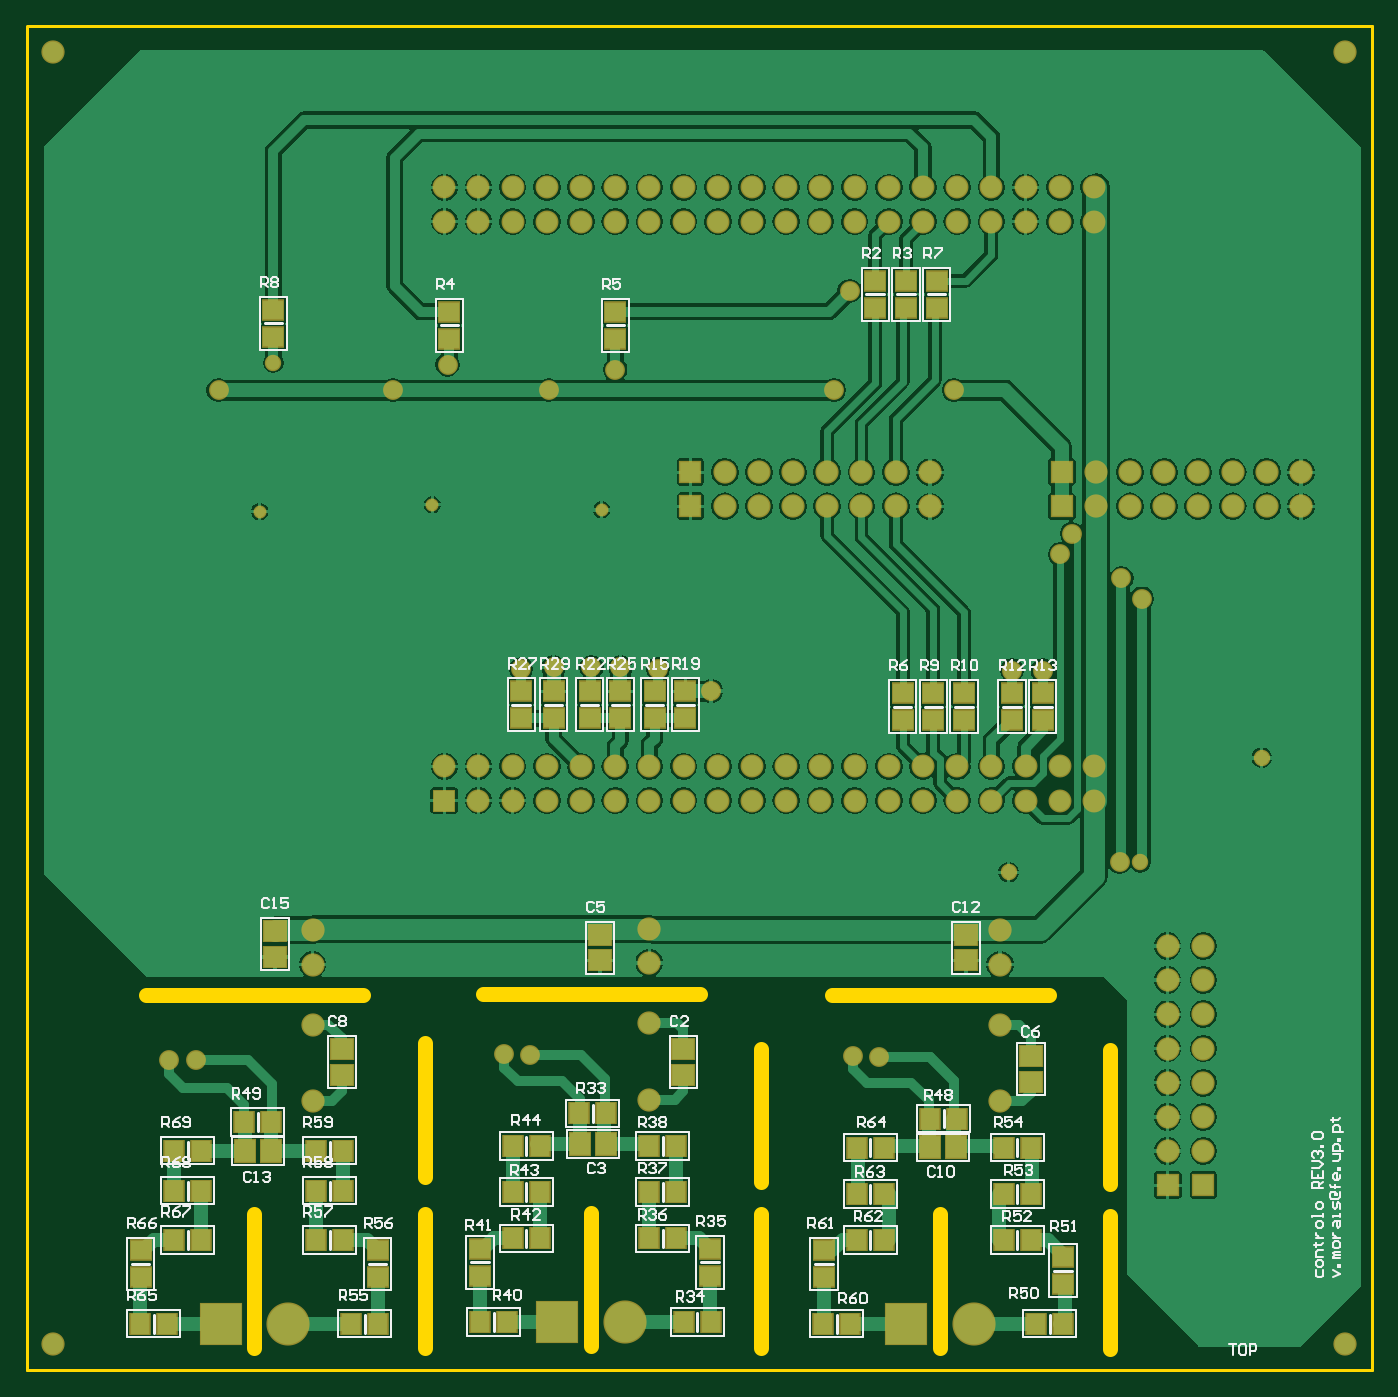
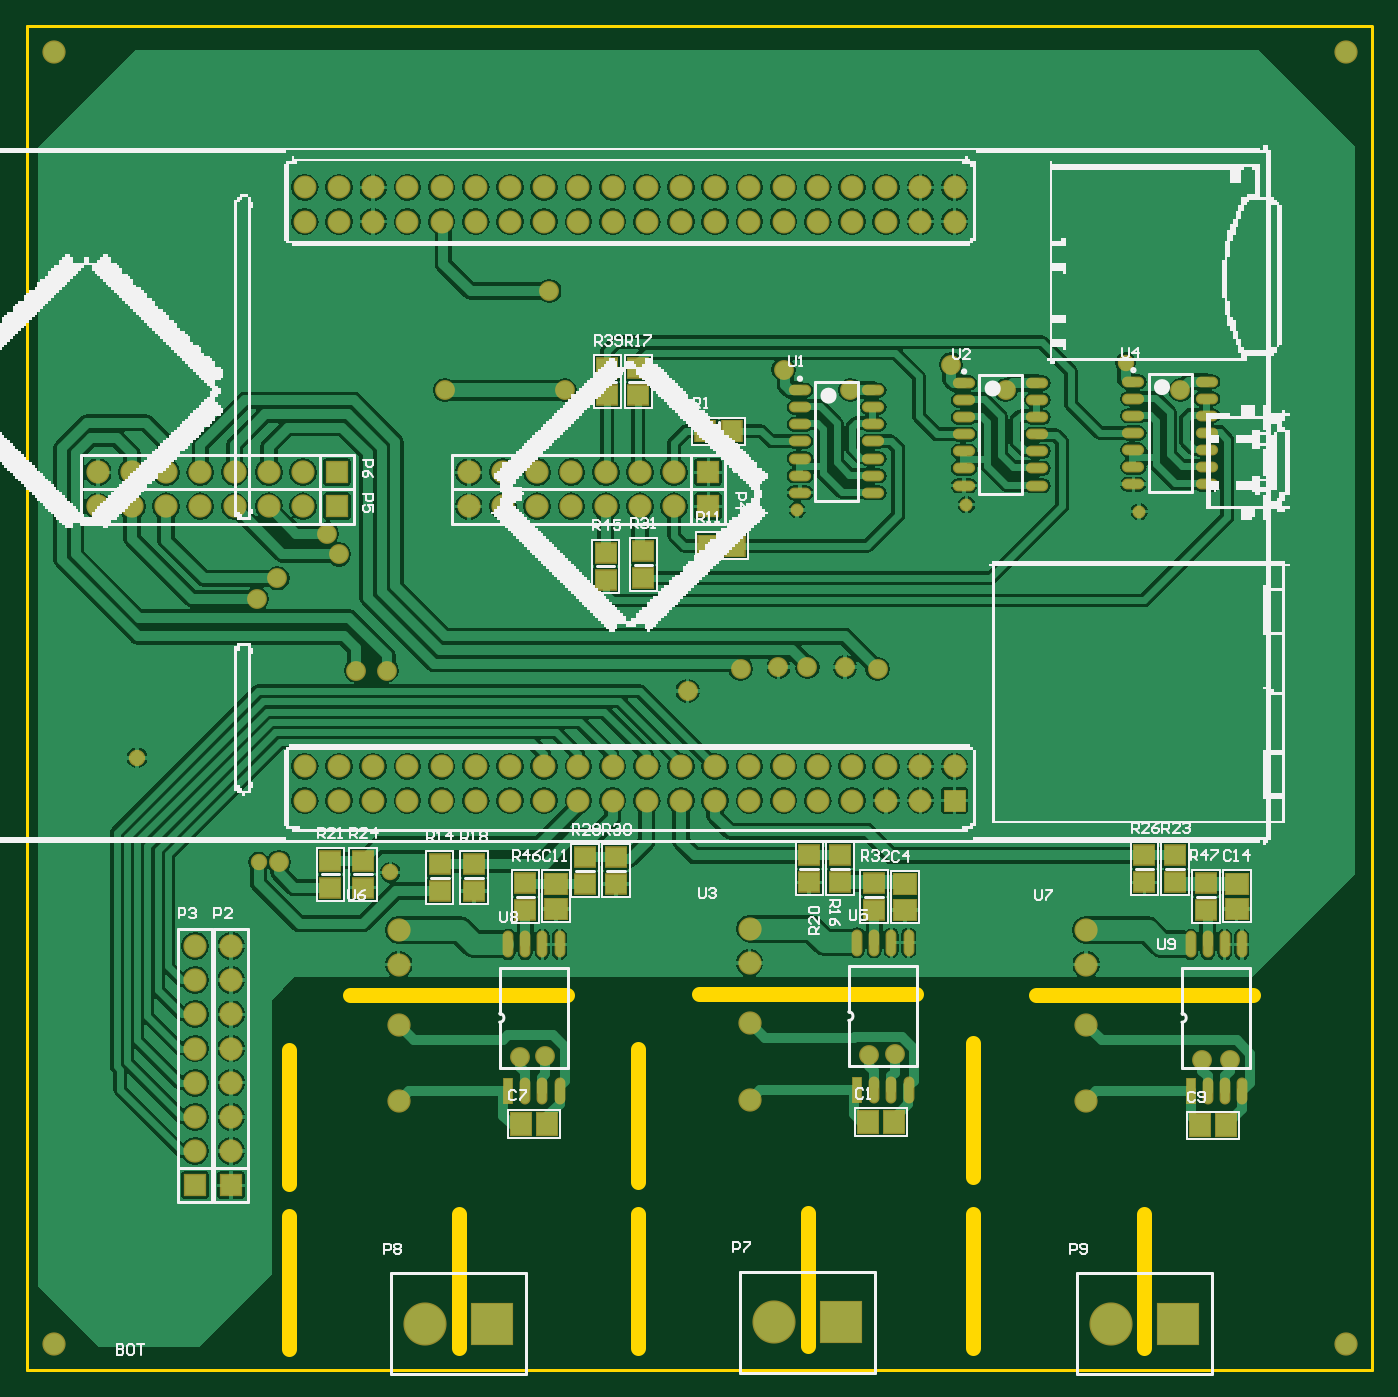
Circuit board: 9 layer files. Board 99.9 x 99.8 mm.
- bottom_copper: controlo_rev3.GBL (113539 bytes)
- bottom_silk: controlo_rev3.GBO (47230 bytes)
- paste: controlo_rev3.GBP (2753 bytes)
- bottom_mask: controlo_rev3.GBS (6839 bytes)
- outline: controlo_rev3.GKO (738 bytes)
- top_copper: controlo_rev3.GTL (83313 bytes)
- top_silk: controlo_rev3.GTO (34364 bytes)
- paste: controlo_rev3.GTP (2782 bytes)
- top_mask: controlo_rev3.GTS (6863 bytes)

=== bottom_copper: controlo_rev3.GBL (113539 bytes, source omitted) ===
=== bottom_silk: controlo_rev3.GBO (47230 bytes, source omitted) ===
=== paste: controlo_rev3.GBP ===
G04 Layer_Color=128*
%FSLAX25Y25*%
%MOIN*%
G70*
G01*
G75*
%ADD10R,0.06299X0.05905*%
%ADD11R,0.05512X0.05905*%
%ADD12R,0.05905X0.05512*%
%ADD13R,0.05905X0.06299*%
%ADD28O,0.02362X0.07087*%
%ADD29R,0.02362X0.07087*%
%ADD30O,0.05709X0.02362*%
D10*
X231000Y127260D02*
D03*
Y134740D02*
D03*
X32000Y127260D02*
D03*
Y134740D02*
D03*
X129000Y126977D02*
D03*
Y134458D02*
D03*
D11*
X187330Y267000D02*
D03*
X179456D02*
D03*
X186437Y233500D02*
D03*
X178563D02*
D03*
D12*
X287500Y133563D02*
D03*
Y141437D02*
D03*
X297000Y141437D02*
D03*
Y133563D02*
D03*
X255000Y132563D02*
D03*
Y140437D02*
D03*
X265000Y140437D02*
D03*
Y132563D02*
D03*
X240000Y126922D02*
D03*
Y134796D02*
D03*
X41000Y126922D02*
D03*
Y134796D02*
D03*
X138000Y126922D02*
D03*
Y134796D02*
D03*
X148000Y142937D02*
D03*
Y135063D02*
D03*
X157000Y135063D02*
D03*
Y142937D02*
D03*
X50000Y142937D02*
D03*
Y135063D02*
D03*
X59000Y135063D02*
D03*
Y142937D02*
D03*
X222500Y142437D02*
D03*
Y134563D02*
D03*
X213500Y134563D02*
D03*
Y142437D02*
D03*
X207000Y277563D02*
D03*
Y285437D02*
D03*
X205500Y231937D02*
D03*
Y224063D02*
D03*
X216000Y277563D02*
D03*
Y285437D02*
D03*
X216500Y231437D02*
D03*
Y223563D02*
D03*
D13*
X233760Y64500D02*
D03*
X241240D02*
D03*
X35260Y64000D02*
D03*
X42740D02*
D03*
X132197Y65000D02*
D03*
X139677D02*
D03*
D28*
X230000Y116913D02*
D03*
X235000D02*
D03*
X240000D02*
D03*
X245000D02*
D03*
X230000Y74000D02*
D03*
X235000D02*
D03*
X240000D02*
D03*
X30500Y116913D02*
D03*
X35500D02*
D03*
X40500D02*
D03*
X45500D02*
D03*
X30500Y74000D02*
D03*
X35500D02*
D03*
X40500D02*
D03*
X127937Y117413D02*
D03*
X132937D02*
D03*
X137937D02*
D03*
X142937D02*
D03*
X127937Y74500D02*
D03*
X132937D02*
D03*
X137937D02*
D03*
D29*
X245000Y74000D02*
D03*
X45500D02*
D03*
X142937Y74500D02*
D03*
D30*
X138243Y249000D02*
D03*
Y254000D02*
D03*
Y259000D02*
D03*
Y264000D02*
D03*
Y269000D02*
D03*
Y274000D02*
D03*
Y279000D02*
D03*
X159700Y249000D02*
D03*
Y254000D02*
D03*
Y259000D02*
D03*
Y264000D02*
D03*
Y269000D02*
D03*
Y274000D02*
D03*
Y279000D02*
D03*
X90243Y251100D02*
D03*
Y256100D02*
D03*
Y261100D02*
D03*
Y266100D02*
D03*
Y271100D02*
D03*
Y276100D02*
D03*
Y281100D02*
D03*
X111700Y251100D02*
D03*
Y256100D02*
D03*
Y261100D02*
D03*
Y266100D02*
D03*
Y271100D02*
D03*
Y276100D02*
D03*
Y281100D02*
D03*
X40743Y251500D02*
D03*
Y256500D02*
D03*
Y261500D02*
D03*
Y266500D02*
D03*
Y271500D02*
D03*
Y276500D02*
D03*
Y281500D02*
D03*
X62200Y251500D02*
D03*
Y256500D02*
D03*
Y261500D02*
D03*
Y266500D02*
D03*
Y271500D02*
D03*
Y276500D02*
D03*
Y281500D02*
D03*
M02*

=== bottom_mask: controlo_rev3.GBS (6839 bytes, source omitted) ===
=== outline: controlo_rev3.GKO ===
G04 Layer_Color=16711935*
%FSLAX25Y25*%
%MOIN*%
G70*
G01*
G75*
%ADD32C,0.00787*%
%ADD54C,0.04331*%
D32*
X-7500Y-7500D02*
Y385300D01*
X80500Y-7500D02*
X322000D01*
X80500Y385400D02*
X322000D01*
X385700Y-7500D02*
Y385400D01*
X322000D02*
X385700D01*
X322000Y-7500D02*
X385700D01*
X-7500D02*
X80500D01*
X-7500Y385400D02*
X80500D01*
D54*
X309063Y-1500D02*
Y37500D01*
X309126Y46941D02*
Y85941D01*
X259500Y-1000D02*
Y38000D01*
X227750Y102000D02*
X291250D01*
X157437Y-500D02*
Y38500D01*
X125687Y102500D02*
X189187D01*
X109000Y-1000D02*
Y38000D01*
X27250Y102000D02*
X90750D01*
X59000Y-1000D02*
Y38000D01*
X207000Y-1000D02*
Y38000D01*
X109000Y49000D02*
Y88000D01*
X207063Y47441D02*
Y86441D01*
M02*

=== top_copper: controlo_rev3.GTL (83313 bytes, source omitted) ===
=== top_silk: controlo_rev3.GTO (34364 bytes, source omitted) ===
=== paste: controlo_rev3.GTP ===
G04 Layer_Color=8421504*
%FSLAX25Y25*%
%MOIN*%
G70*
G01*
G75*
%ADD10R,0.06299X0.05905*%
%ADD11R,0.05512X0.05905*%
%ADD12R,0.05905X0.05512*%
%ADD13R,0.05905X0.06299*%
D10*
X65000Y113260D02*
D03*
Y120740D02*
D03*
X267000Y112260D02*
D03*
Y119740D02*
D03*
X286000Y84240D02*
D03*
Y76760D02*
D03*
X84500Y86240D02*
D03*
Y78760D02*
D03*
X160000Y112260D02*
D03*
Y119740D02*
D03*
X184437Y86240D02*
D03*
Y78760D02*
D03*
D11*
X235063Y57500D02*
D03*
X242937D02*
D03*
X242937Y44000D02*
D03*
X235063D02*
D03*
X235063Y30500D02*
D03*
X242937D02*
D03*
X233177Y6000D02*
D03*
X225303D02*
D03*
X285937Y57500D02*
D03*
X278063D02*
D03*
X278063Y44000D02*
D03*
X285937D02*
D03*
X285937Y30500D02*
D03*
X278063D02*
D03*
X287563Y6000D02*
D03*
X295437D02*
D03*
X264437Y66000D02*
D03*
X256563D02*
D03*
X63937Y65000D02*
D03*
X56063D02*
D03*
X87309Y6000D02*
D03*
X95183D02*
D03*
X84937Y30500D02*
D03*
X77063D02*
D03*
X77063Y44893D02*
D03*
X84937D02*
D03*
X84937Y56607D02*
D03*
X77063D02*
D03*
X33423Y6000D02*
D03*
X25549D02*
D03*
X35563Y30500D02*
D03*
X43437D02*
D03*
X43437Y44893D02*
D03*
X35563D02*
D03*
X35563Y56607D02*
D03*
X43437D02*
D03*
X132874Y6500D02*
D03*
X125000D02*
D03*
X134500Y31000D02*
D03*
X142374D02*
D03*
X142374Y44500D02*
D03*
X134500D02*
D03*
X134563Y58000D02*
D03*
X142437D02*
D03*
X184500Y6500D02*
D03*
X192374D02*
D03*
X182374Y58000D02*
D03*
X174500D02*
D03*
X174500Y44500D02*
D03*
X182374D02*
D03*
X182374Y31000D02*
D03*
X174500D02*
D03*
X161874Y67500D02*
D03*
X154000D02*
D03*
D12*
X225500Y19563D02*
D03*
Y27437D02*
D03*
X295437Y17563D02*
D03*
Y25437D02*
D03*
X94986Y19563D02*
D03*
Y27437D02*
D03*
X25746Y19563D02*
D03*
Y27437D02*
D03*
X124937Y20063D02*
D03*
Y27937D02*
D03*
X192177Y20063D02*
D03*
Y27937D02*
D03*
X289500Y190437D02*
D03*
Y182563D02*
D03*
X280500Y190437D02*
D03*
Y182563D02*
D03*
X146500Y183063D02*
D03*
Y190937D02*
D03*
X137000Y190937D02*
D03*
Y183063D02*
D03*
X166000Y183063D02*
D03*
Y190937D02*
D03*
X157000Y190937D02*
D03*
Y183063D02*
D03*
X185000Y183063D02*
D03*
Y190937D02*
D03*
X176000Y190937D02*
D03*
Y183063D02*
D03*
X257500Y182563D02*
D03*
Y190437D02*
D03*
X266500Y190374D02*
D03*
Y182500D02*
D03*
X248500Y190437D02*
D03*
Y182563D02*
D03*
X258500Y310937D02*
D03*
Y303063D02*
D03*
X249500Y310937D02*
D03*
Y303063D02*
D03*
X240500Y310937D02*
D03*
Y303063D02*
D03*
X64500Y294563D02*
D03*
Y302437D02*
D03*
X164500Y301937D02*
D03*
Y294063D02*
D03*
X116000Y294063D02*
D03*
Y301937D02*
D03*
D13*
X264099Y57554D02*
D03*
X256619D02*
D03*
X63740Y56500D02*
D03*
X56260D02*
D03*
X161677Y58500D02*
D03*
X154197D02*
D03*
M02*

=== top_mask: controlo_rev3.GTS (6863 bytes, source omitted) ===
